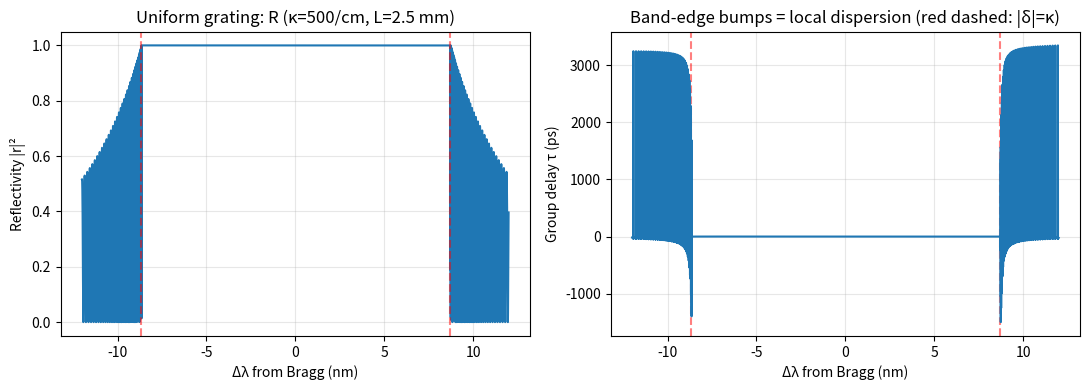

This chart was generated by the following Python code: (Note: this script raises an exception after producing the figure.)
"""
01_uniform_grating_gd.py

目的：验证均匀 Bragg 光栅的群延迟谱——带边鼓包 = 局部大色散，
带外平坦 = 背景群延迟。（活笔记 lab-note.md §3）

物理：耦合模理论（CMT）解析反射系数
    r(δ) = -iκ sinh(γL) / (γ cosh(γL) - iδ sinh(γL)),  γ = sqrt(κ² - δ²)
    δ = 2π n_eff (1/λ - 1/λ_B)
群延迟 τ(λ) = -d(arg r)/dω，ω = 2πc/λ，用数值微分（先 unwrap 相位）。

运行：python 01_uniform_grating_gd.py
输出：../results/<日期>-uniform-grating-gd.png
"""

import numpy as np
import matplotlib.pyplot as plt
from pathlib import Path
from datetime import date

# ---- 参数（典型 TFLN 波导光栅量级，可随意改） ----
n_eff = 2.2          # 有效相折射率
lam_b = 1550e-9      # 布拉格波长 [m]
kappa = 5e4          # 耦合系数 [1/m]  (~500 /cm)
L = 2.5e-3           # 光栅长度 [m]    (2.5 mm, 对标 Yu 2022)

c = 299792458.0

# ---- 波长扫描 ----
# 带隙半宽 Δλ = λ_B² κ / (2π n_eff)。取 κ=5e4/m 时约 ±8.7 nm，
# 所以窗口必须盖过带边（±12 nm），否则只见带内平台、看不到鼓包。
lam = np.linspace(lam_b - 12e-9, lam_b + 12e-9, 40001)
delta = 2 * np.pi * n_eff * (1.0 / lam - 1.0 / lam_b)

gam = np.sqrt(kappa**2 - delta**2 + 0j)          # γ = sqrt(κ² - δ²)，负则自动为虚数
num = -1j * kappa * np.sinh(gam * L)
den = gam * np.cosh(gam * L) - 1j * delta * np.sinh(gam * L)
r = num / den

R = np.abs(r)**2
phi = np.unwrap(np.angle(r))

omega = 2 * np.pi * c / lam
tau = -np.gradient(phi, omega)                   # τ = -dφ/dω  [s]

# ---- 画图 ----
fig, ax = plt.subplots(1, 2, figsize=(11, 4))
dlnm = (lam - lam_b) * 1e9

ax[0].plot(dlnm, R)
ax[0].set_xlabel('Δλ from Bragg (nm)')
ax[0].set_ylabel('Reflectivity |r|²')
ax[0].set_title(f'Uniform grating: R (κ={kappa/100:.0f}/cm, L={L*1e3:.1f} mm)')
ax[0].grid(alpha=0.3)

# 带边位置：|δ| = κ → Δλ = ±λ_B²κ/(2π n_eff)
edge_nm = lam_b**2 * kappa / (2 * np.pi * n_eff) * 1e9
for e in (-edge_nm, edge_nm):
    for a in ax:
        a.axvline(e, color='r', ls='--', alpha=0.5)
ax[1].plot(dlnm, tau * 1e12)
ax[1].set_xlabel('Δλ from Bragg (nm)')
ax[1].set_ylabel('Group delay τ (ps)')
ax[1].set_title('Band-edge bumps = local dispersion (red dashed: |δ|=κ)')
ax[1].grid(alpha=0.3)

fig.tight_layout()
out = Path(__file__).parent.parent / 'results' / f'{date.today()}-uniform-grating-gd.png'
out.parent.mkdir(exist_ok=True)
fig.savefig(out, dpi=150)
print(f'saved: {out}')

# ---- 数量级自检 ----
bandwidth = R > 0.5
if bandwidth.any():
    bw_nm = (lam[bandwidth].max() - lam[bandwidth].min()) * 1e9
    print(f'反射带宽(FWHM近似): {bw_nm:.3f} nm')
edge = np.argmax(tau)
print(f'带边最大群延迟: {tau.max()*1e12:.2f} ps @ Δλ = {(lam[edge]-lam_b)*1e9:.3f} nm')
